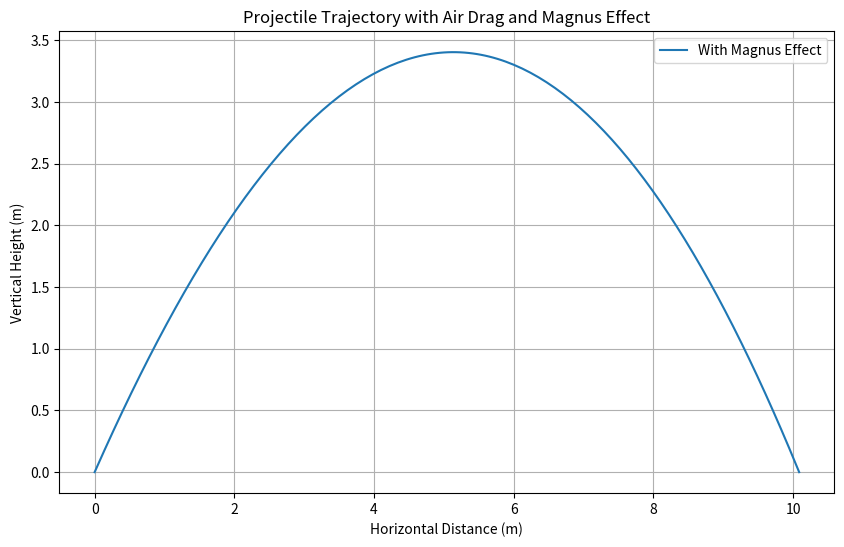

Python code for this plot:
import numpy as np
import matplotlib.pyplot as plt
from scipy.integrate import solve_ivp


# calculate initial angle
# import math
# print (math.atan(1.1206635236740112 -0.8241485953330994)/(2.72072696685791-2.9562156200408936))

def getTraj(v0, theta_degree = 55):

    gear_ratio = 1
    flywheel_r = 0.05
    
    efficiency = 0.8

    g = 9.8    # 重力加速度 (m/s²)
    r = 3*0.0254    # 球体半径 (m)
    A = np.pi * r**2  # 投影面积 (m²)
    
    # v0 = efficiency * (motor_v/gear_ratio) * 2 * np.pi * flywheel_r * 0.75 # 初始速度 (m/s)
    
    
    # 2026 FRC "FUEL" Game Piece Specifications
    m = 0.215         # Mass (kg) - Official range is 0.448 - 0.5 lbs
    r = 0.075         # Radius (m) - Official diameter is 5.91 inches (150 mm)
    A = np.pi * r**2  # Projected Area (~0.0177 m²)
    
    # Aerodynamic Coefficients (Estimates for 5.91" foam sphere)
    # Cd for a sphere is typically 0.47. For textured foam, 0.45 - 0.50 is common.
    Cd = 0.2         
    
    # Cl (Lift) depends on the spin (Magnus effect). 
    # If your shooter uses a single flywheel, use ~0.1 to 0.2. 
    # If you have a top/bottom dual-roller with no net spin, set Cl = 0.
    Cl = 0.3        

    # Environmental Constants (remain the same)
    g = 9.81          # Gravity (m/s²)
    rho = 1.225       # Air density (kg/m³) at sea level
    
    
    # print(v0)
    omega = 0.5 * v0 / (2 * r)  # 角速度 (rad/s)

    theta = np.radians(theta_degree)
    # 发射角度 (转换为弧度)

    # 初始速度分量
    vx0 = v0 * np.cos(theta)
    vy0 = v0 * np.sin(theta)

    # 初始状态 [x, y, vx, vy]
    initial_state = [0.0, 0.0, vx0, vy0]

    def projectile_motion(t, state):
        x, y, vx, vy = state
        v = np.sqrt(vx**2 + vy**2)
        
        # 空气阻力计算
        Fd = 0.5 * rho * Cd * A * v**2
        Fd_x = -Fd * vx/v if v != 0 else 0
        Fd_y = -Fd * vy/v if v != 0 else 0
        
        # Magnus力计算
        FM_coeff = 0.5 * rho * A * r * Cl
        FM_x = FM_coeff * (-omega * vy)
        FM_y = FM_coeff * (omega * vx)
        
        # 加速度计算
        ax = (Fd_x + FM_x) / m
        ay = (Fd_y + FM_y)/m - g
        
        return [vx, vy, ax, ay]

    # 接地事件检测
    def hit_ground(t, state):
        return state[1]
    hit_ground.terminal = True
    hit_ground.direction = -1

    # 数值积分
    sol = solve_ivp(projectile_motion, 
                    t_span=(0, 10), 
                    y0=initial_state, 
                    events=hit_ground,
                    max_step=0.01)

    # 提取结果
    x = sol.y[0]
    y = sol.y[1]
    return x, y 
if __name__ == "__main__":
    x, y = getTraj(10.5, 90-38)
    # 绘制轨迹
    plt.figure(figsize=(10, 6))
    plt.plot(x, y, label='With Magnus Effect')
    plt.title('Projectile Trajectory with Air Drag and Magnus Effect')
    plt.xlabel('Horizontal Distance (m)')
    plt.ylabel('Vertical Height (m)')
    plt.grid(True)
    plt.legend()
    plt.show()
